Dataset: gmapsdatasetsss (GitHub, sirius-siri/Terrain_Recognition). Classes: grass, rocky terrain, salt marsh, sandy terrain, snow rocky terrain, water marsh.

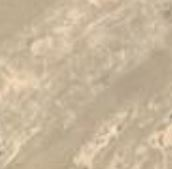
Label: sandy terrain

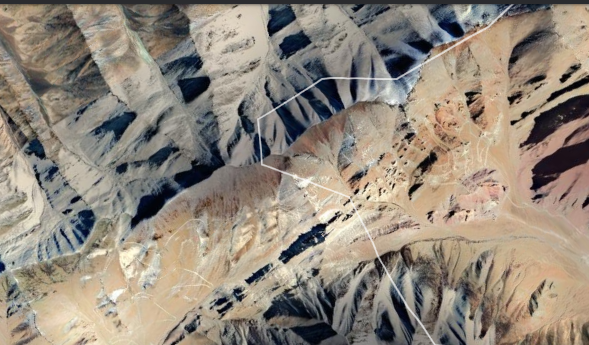
Label: snow rocky terrain

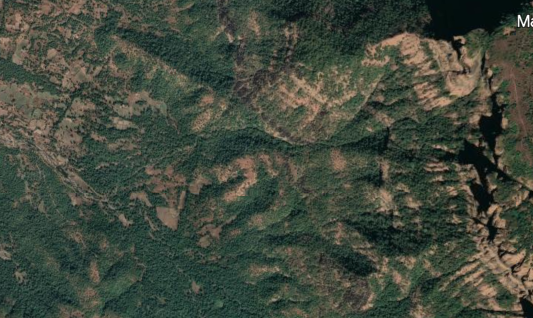
Label: rocky terrain

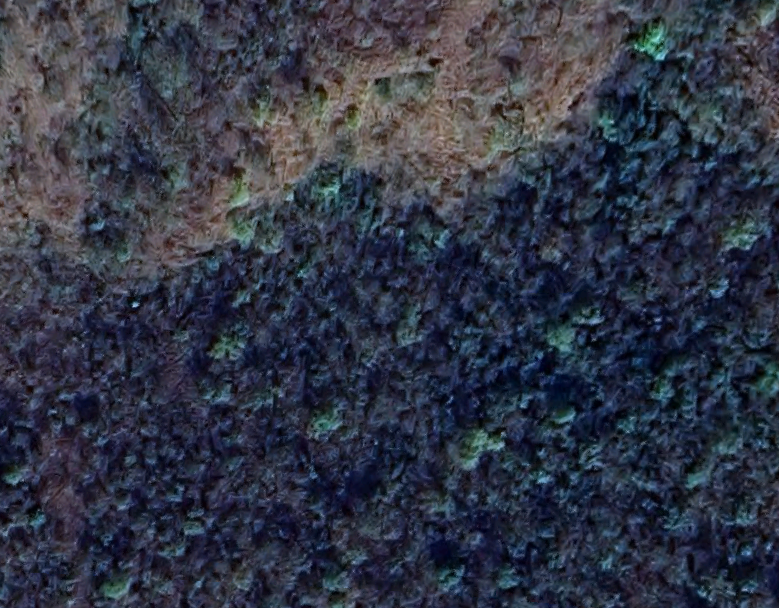
Label: grass

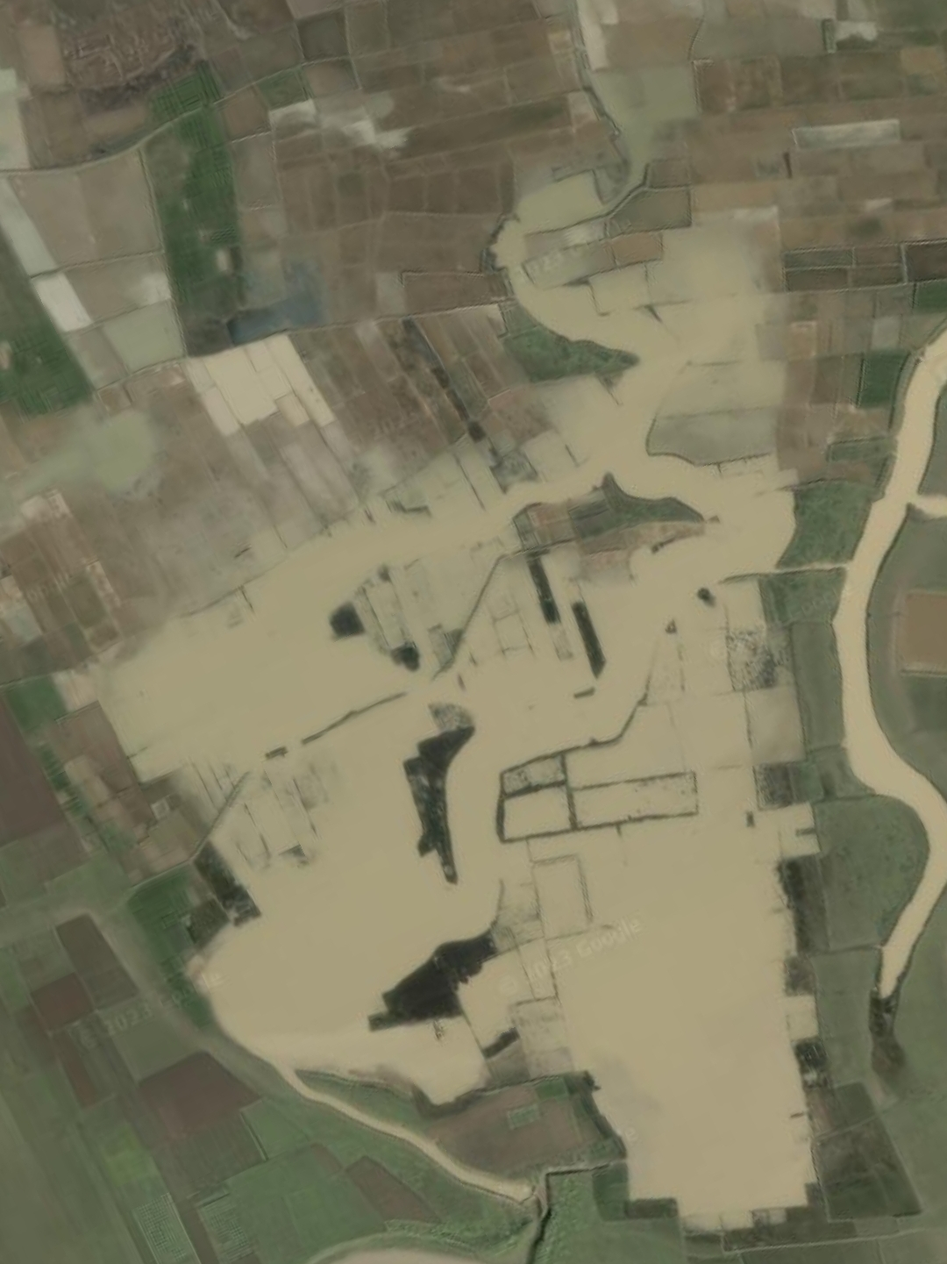
Label: water marsh

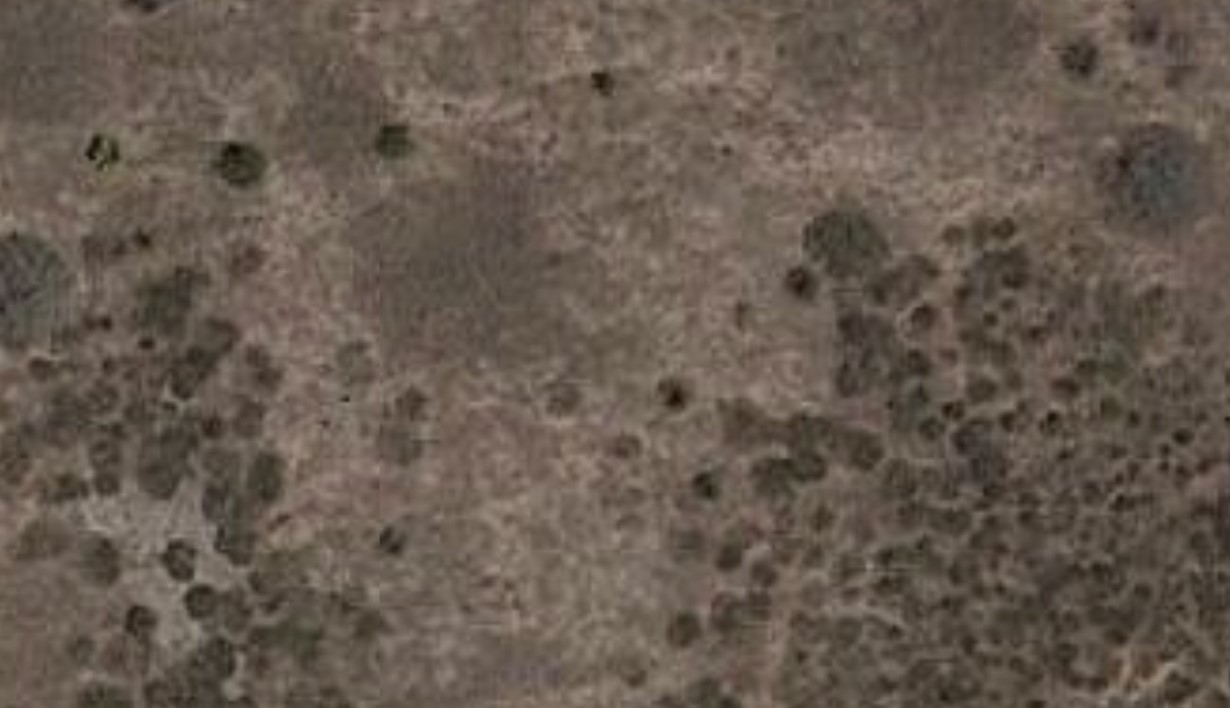
Label: salt marsh
